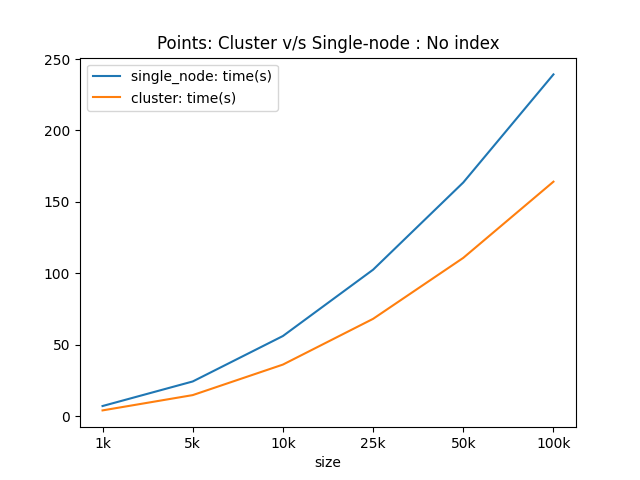

Source data for this figure (header and first rows):
size, single_node: time(s), cluster: time(s)
1k, 7.036, 3.976
10k, 56.06, 36.06
100k, 239.2, 164.1
